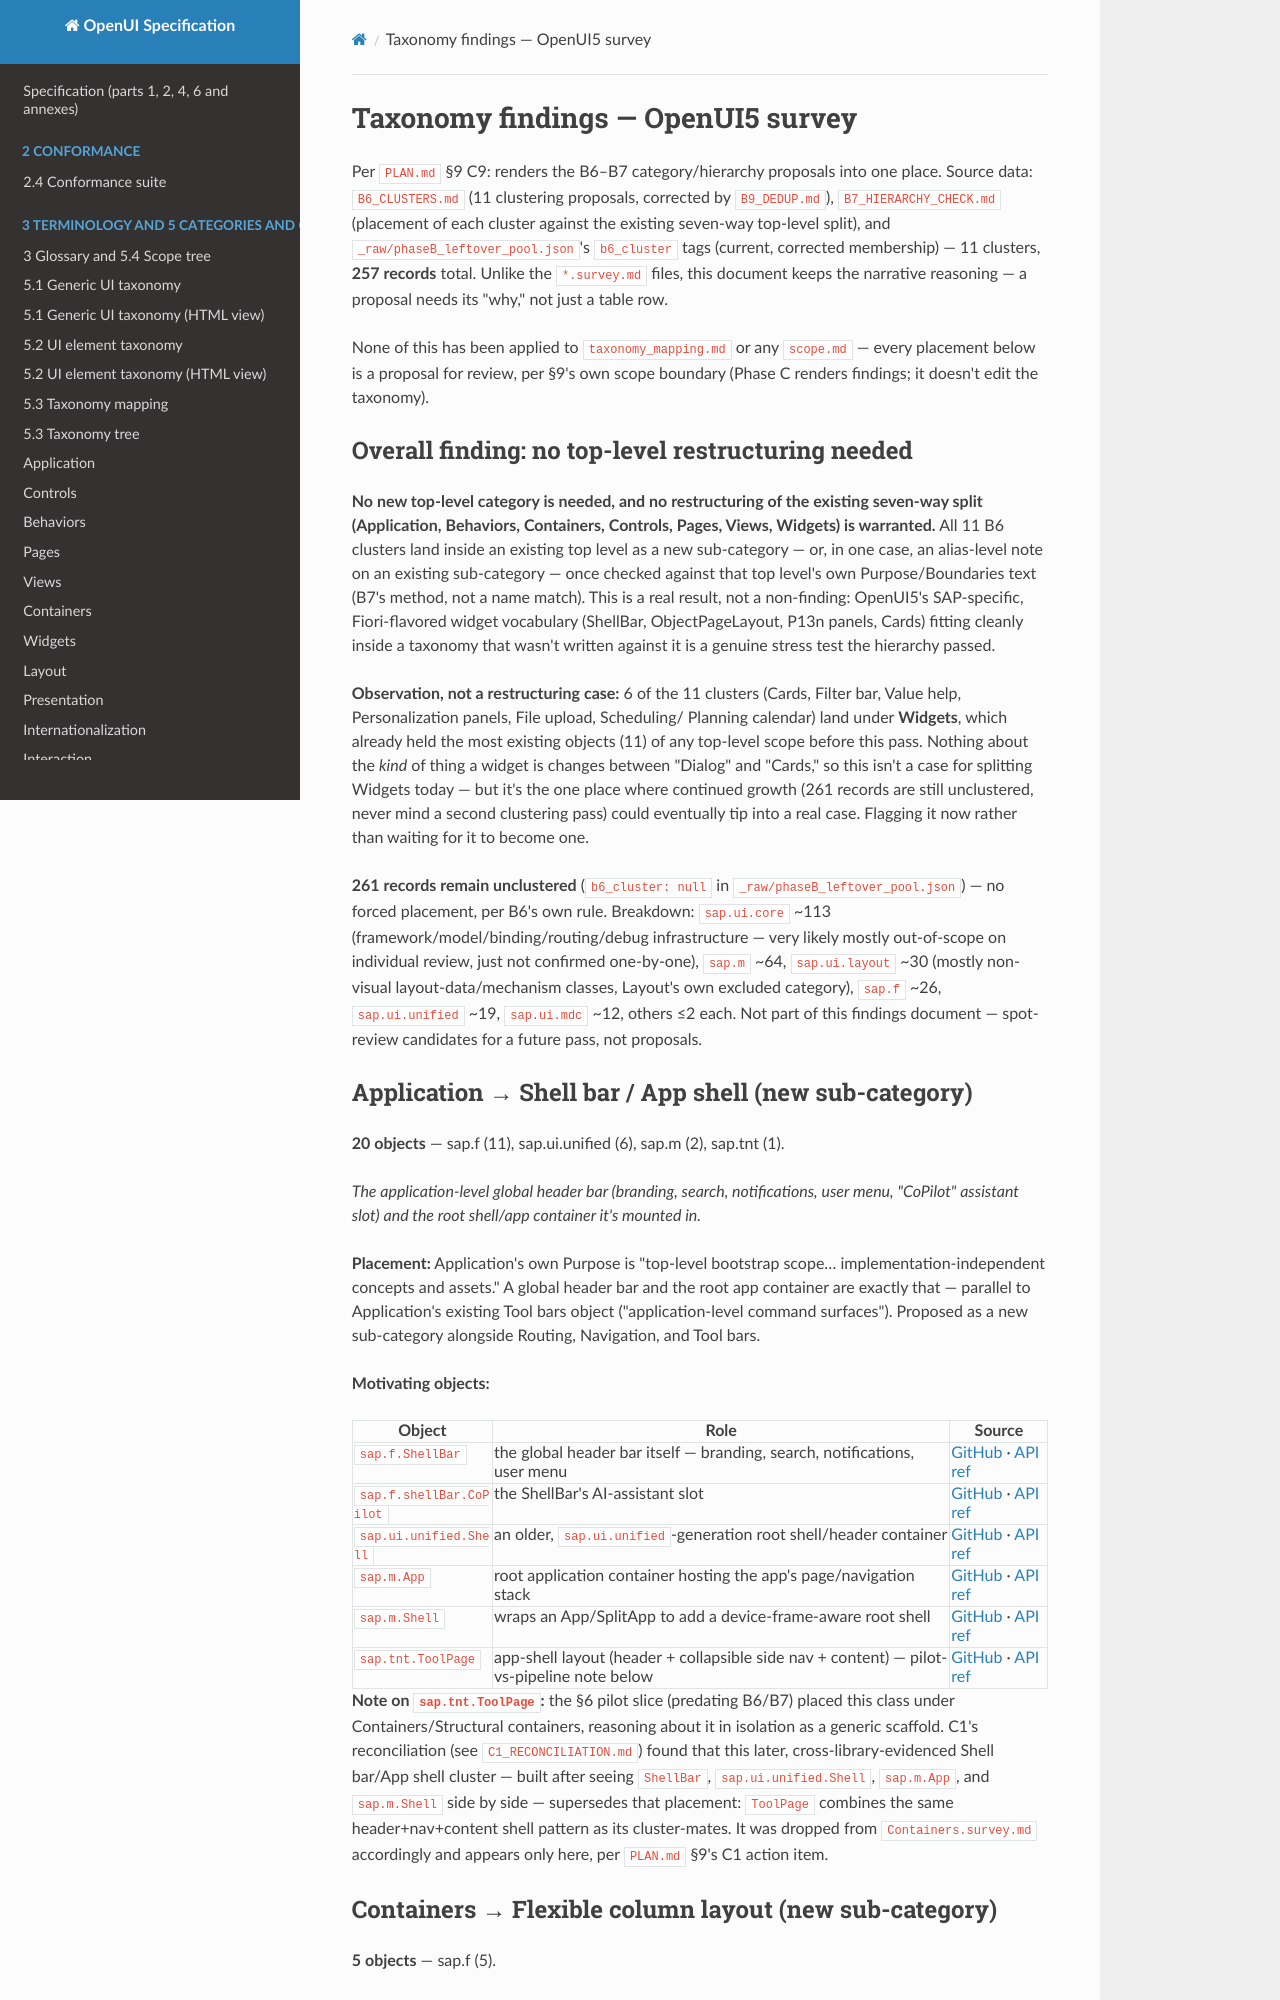

repository: shlomoa/openui-spec · page: survey/openui5/_taxonomy_findings/index.html · generator: mkdocs

# Taxonomy findings — OpenUI5 survey

Per `PLAN.md` §9 C9: renders the B6–B7 category/hierarchy proposals into
one place. Source data: `B6_CLUSTERS.md` (11 clustering proposals,
corrected by `B9_DEDUP.md`), `B7_HIERARCHY_CHECK.md` (placement of each
cluster against the existing seven-way top-level split), and
`_raw/phaseB_leftover_pool.json`'s `b6_cluster` tags (current, corrected
membership) — 11 clusters, **257 records** total. Unlike the
`*.survey.md` files, this document keeps the narrative reasoning — a
proposal needs its "why," not just a table row.

None of this has been applied to `taxonomy_mapping.md` or any `scope.md`
— every placement below is a proposal for review, per §9's own scope
boundary (Phase C renders findings; it doesn't edit the taxonomy).

## Overall finding: no top-level restructuring needed

**No new top-level category is needed, and no restructuring of the
existing seven-way split (Application, Behaviors, Containers, Controls,
Pages, Views, Widgets) is warranted.** All 11 B6 clusters land inside an
existing top level as a new sub-category — or, in one case, an
alias-level note on an existing sub-category — once checked against that
top level's own Purpose/Boundaries text (B7's method, not a name match).
This is a real result, not a non-finding: OpenUI5's SAP-specific,
Fiori-flavored widget vocabulary (ShellBar, ObjectPageLayout, P13n panels,
Cards) fitting cleanly inside a taxonomy that wasn't written against it is
a genuine stress test the hierarchy passed.

**Observation, not a restructuring case:** 6 of the 11 clusters (Cards,
Filter bar, Value help, Personalization panels, File upload, Scheduling/
Planning calendar) land under **Widgets**, which already held the most
existing objects (11) of any top-level scope before this pass. Nothing
about the *kind* of thing a widget is changes between "Dialog" and
"Cards," so this isn't a case for splitting Widgets today — but it's the
one place where continued growth (261 records are still unclustered,
never mind a second clustering pass) could eventually tip into a real
case. Flagging it now rather than waiting for it to become one.

**261 records remain unclustered** (`b6_cluster: null` in
`_raw/phaseB_leftover_pool.json`) — no forced placement, per B6's own
rule. Breakdown: `sap.ui.core` ~113 (framework/model/binding/routing/debug
infrastructure — very likely mostly out-of-scope on individual review,
just not confirmed one-by-one), `sap.m` ~64, `sap.ui.layout` ~30 (mostly
non-visual layout-data/mechanism classes, Layout's own excluded
category), `sap.f` ~26, `sap.ui.unified` ~19, `sap.ui.mdc` ~12, others
≤2 each. Not part of this findings document — spot-review candidates
for a future pass, not proposals.

## Application → Shell bar / App shell (new sub-category)

**20 objects** — sap.f (11), sap.ui.unified (6), sap.m (2), sap.tnt (1).

*The application-level global header bar (branding, search, notifications,
user menu, "CoPilot" assistant slot) and the root shell/app container it's
mounted in.*

**Placement:** Application's own Purpose is "top-level bootstrap
scope… implementation-independent concepts and assets." A global header
bar and the root app container are exactly that — parallel to
Application's existing Tool bars object ("application-level command
surfaces"). Proposed as a new sub-category alongside Routing, Navigation,
and Tool bars.

**Motivating objects:**

| Object | Role | Source |
|---|---|---|
| `sap.f.ShellBar` | the global header bar itself — branding, search, notifications, user menu | [GitHub](https://github.com/UI5/openui5/blob/5165c20cff6de9d79604008a76c56322aa721bf5/src/sap.f/src/sap/f/ShellBar.js) · [API ref](https://ui5.sap.com/#/api/sap.f.ShellBar) |
| `sap.f.shellBar.CoPilot` | the ShellBar's AI-assistant slot | [GitHub](https://github.com/UI5/openui5/blob/5165c20cff6de9d79604008a76c56322aa721bf5/src/sap.f/src/sap/f/shellBar/CoPilot.js) · [API ref](https://ui5.sap.com/#/api/sap.f.shellBar.CoPilot) |
| `sap.ui.unified.Shell` | an older, `sap.ui.unified`-generation root shell/header container | [GitHub](https://github.com/UI5/openui5/blob/5165c20cff6de9d79604008a76c56322aa721bf5/src/sap.ui.unified/src/sap/ui/unified/Shell.js) · [API ref](https://ui5.sap.com/#/api/sap.ui.unified.Shell) |
| `sap.m.App` | root application container hosting the app's page/navigation stack | [GitHub](https://github.com/UI5/openui5/blob/5165c20cff6de9d79604008a76c56322aa721bf5/src/sap.m/src/sap/m/App.js) · [API ref](https://ui5.sap.com/#/api/sap.m.App) |
| `sap.m.Shell` | wraps an App/SplitApp to add a device-frame-aware root shell | [GitHub](https://github.com/UI5/openui5/blob/5165c20cff6de9d79604008a76c56322aa721bf5/src/sap.m/src/sap/m/Shell.js) · [API ref](https://ui5.sap.com/#/api/sap.m.Shell) |
| `sap.tnt.ToolPage` | app-shell layout (header + collapsible side nav + content) — pilot-vs-pipeline note below | [GitHub](https://github.com/UI5/openui5/blob/5165c20cff6de9d79604008a76c56322aa721bf5/src/sap.tnt/src/sap/tnt/ToolPage.js) · [API ref](https://ui5.sap.com/#/api/sap.tnt.ToolPage) |

**Note on `sap.tnt.ToolPage`:** the §6 pilot slice (predating B6/B7)
placed this class under Containers/Structural containers, reasoning about
it in isolation as a generic scaffold. C1's reconciliation (see
`C1_RECONCILIATION.md`) found that this later, cross-library-evidenced
Shell bar/App shell cluster — built after seeing `ShellBar`,
`sap.ui.unified.Shell`, `sap.m.App`, and `sap.m.Shell` side by side —
supersedes that placement: `ToolPage` combines the same
header+nav+content shell pattern as its cluster-mates. It was dropped from
`Containers.survey.md` accordingly and appears only here, per `PLAN.md`
§9's C1 action item.
